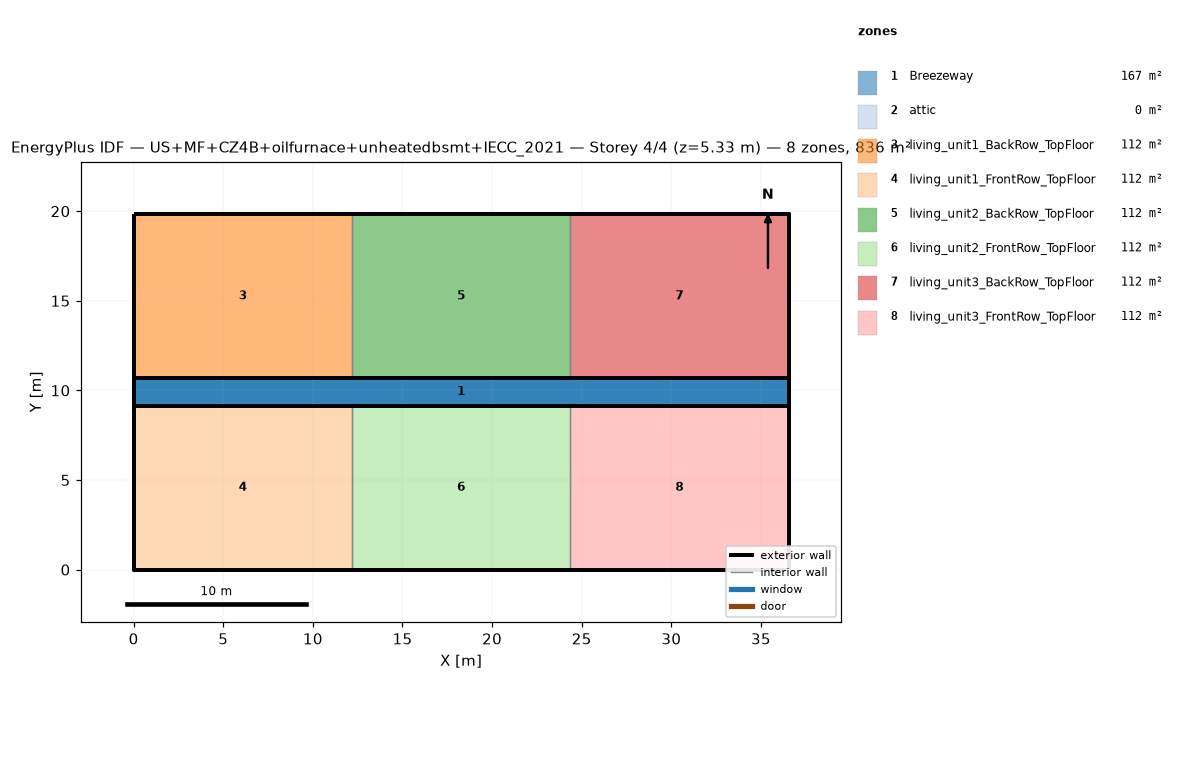
=== STOREY PLAN SPEC (per zone: floor XY polygon, exterior-wall plan segments, windows/doors) ===
zone 1: Breezeway  (167.0 m²)
  floor: (36.54, 9.16) (0.00, 9.16) (0.00, 10.68) (36.54, 10.68)
  floor: (36.54, 9.16) (0.00, 9.16) (0.00, 10.68) (36.54, 10.68)
  floor: (36.54, 9.16) (0.00, 9.16) (0.00, 10.68) (36.54, 10.68)
zone 2: attic  (0.0 m²)
  exterior wall: (36.54, 0.00) – (36.54, 19.84) – (36.54, 9.92)  [29.8 m]
  exterior wall: (0.00, 19.84) – (0.00, 0.00) – (0.00, 9.92)  [29.8 m]
zone 3: living_unit1_BackRow_TopFloor  (111.5 m²)
  floor: (12.18, 10.68) (0.00, 10.68) (0.00, 19.84) (12.18, 19.84)
  exterior wall: (12.18, 19.84) – (0.00, 19.84)  [12.2 m]
  exterior wall: (0.00, 19.84) – (0.00, 10.68)  [9.2 m]
  exterior wall: (0.00, 10.68) – (12.18, 10.68)  [12.2 m]
  interior walls: 1
zone 4: living_unit1_FrontRow_TopFloor  (111.5 m²)
  floor: (12.18, 0.00) (0.00, 0.00) (0.00, 9.16) (12.18, 9.16)
  exterior wall: (0.00, 0.00) – (12.18, 0.00)  [12.2 m]
  exterior wall: (0.00, 9.16) – (0.00, 0.00)  [9.2 m]
  exterior wall: (12.18, 9.16) – (0.00, 9.16)  [12.2 m]
  interior walls: 1
zone 5: living_unit2_BackRow_TopFloor  (111.5 m²)
  floor: (24.36, 10.68) (12.18, 10.68) (12.18, 19.84) (24.36, 19.84)
  exterior wall: (12.18, 10.68) – (24.36, 10.68)  [12.2 m]
  exterior wall: (24.36, 19.84) – (12.18, 19.84)  [12.2 m]
  interior walls: 2
zone 6: living_unit2_FrontRow_TopFloor  (111.5 m²)
  floor: (24.36, 0.00) (12.18, 0.00) (12.18, 9.16) (24.36, 9.16)
  exterior wall: (12.18, 0.00) – (24.36, 0.00)  [12.2 m]
  exterior wall: (24.36, 9.16) – (12.18, 9.16)  [12.2 m]
  interior walls: 2
zone 7: living_unit3_BackRow_TopFloor  (111.5 m²)
  floor: (36.54, 10.68) (24.36, 10.68) (24.36, 19.84) (36.54, 19.84)
  exterior wall: (36.54, 10.68) – (36.54, 19.84)  [9.2 m]
  exterior wall: (36.54, 19.84) – (24.36, 19.84)  [12.2 m]
  exterior wall: (24.36, 10.68) – (36.54, 10.68)  [12.2 m]
  interior walls: 1
zone 8: living_unit3_FrontRow_TopFloor  (111.5 m²)
  floor: (36.54, 0.00) (24.36, 0.00) (24.36, 9.16) (36.54, 9.16)
  exterior wall: (24.36, 0.00) – (36.54, 0.00)  [12.2 m]
  exterior wall: (36.54, 0.00) – (36.54, 9.16)  [9.2 m]
  exterior wall: (36.54, 9.16) – (24.36, 9.16)  [12.2 m]
  interior walls: 1

=== DERIVED (storey summary) ===
Building: US+MF+CZ4B+oilfurnace+unheatedbsmt+IECC_2021
Storey: 4 of 4  (floor level z = 5.33 m)
Storey gross floor area: 836.2 m²
Zones on this storey: 8
  - Breezeway: floor 167.0 m²
  - attic: floor 0.0 m²; exterior wall 59.5 m (81.9 m²); WWR 0.0%
  - living_unit1_BackRow_TopFloor: floor 111.5 m²; exterior wall 33.5 m (86.9 m²); WWR 0.0%
  - living_unit1_FrontRow_TopFloor: floor 111.5 m²; exterior wall 33.5 m (86.9 m²); WWR 0.0%
  - living_unit2_BackRow_TopFloor: floor 111.5 m²; exterior wall 24.4 m (63.1 m²); WWR 0.0%
  - living_unit2_FrontRow_TopFloor: floor 111.5 m²; exterior wall 24.4 m (63.1 m²); WWR 0.0%
  - living_unit3_BackRow_TopFloor: floor 111.5 m²; exterior wall 33.5 m (86.9 m²); WWR 0.0%
  - living_unit3_FrontRow_TopFloor: floor 111.5 m²; exterior wall 33.5 m (86.9 m²); WWR 0.0%
Zone adjacency (shared interzone walls):
  - living_unit1_BackRow_TopFloor ↔ living_unit2_BackRow_TopFloor
  - living_unit1_FrontRow_TopFloor ↔ living_unit2_FrontRow_TopFloor
  - living_unit2_BackRow_TopFloor ↔ living_unit3_BackRow_TopFloor
  - living_unit2_FrontRow_TopFloor ↔ living_unit3_FrontRow_TopFloor